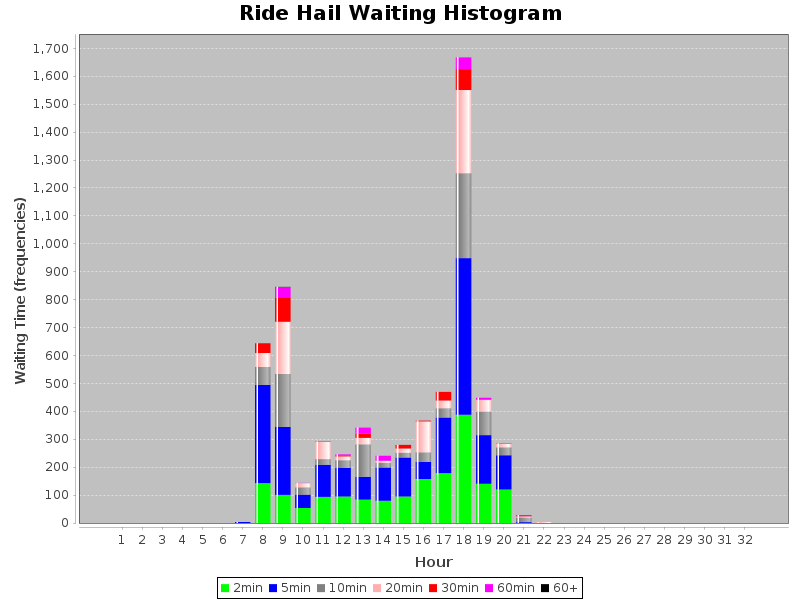

Source data for this figure (header and first rows):
WaitingTime, Hour, Count
2.0, 1, 0
2.0, 2, 0
2.0, 3, 0
2.0, 4, 0
2.0, 5, 0
2.0, 6, 0
2.0, 7, 0
2.0, 8, 143
2.0, 9, 101
2.0, 10, 54
2.0, 11, 94
2.0, 12, 95
2.0, 13, 84
2.0, 14, 80
2.0, 15, 95
2.0, 16, 158
2.0, 17, 179
2.0, 18, 388
2.0, 19, 141
2.0, 20, 120
2.0, 21, 1
2.0, 22, 0
2.0, 23, 0
2.0, 24, 0
2.0, 25, 0
2.0, 26, 0
2.0, 27, 0
2.0, 28, 0
2.0, 29, 0
2.0, 30, 0
2.0, 31, 0
5.0, 1, 0
5.0, 2, 0
5.0, 3, 0
5.0, 4, 0
5.0, 5, 0
5.0, 6, 0
5.0, 7, 4
5.0, 8, 352
5.0, 9, 243
5.0, 10, 48
5.0, 11, 115
5.0, 12, 102
5.0, 13, 82
5.0, 14, 119
5.0, 15, 140
5.0, 16, 61
5.0, 17, 199
5.0, 18, 561
5.0, 19, 174
5.0, 20, 123
5.0, 21, 3
5.0, 22, 0
5.0, 23, 0
5.0, 24, 0
5.0, 25, 0
5.0, 26, 0
5.0, 27, 0
5.0, 28, 0
5.0, 29, 0
... 157 more rows
